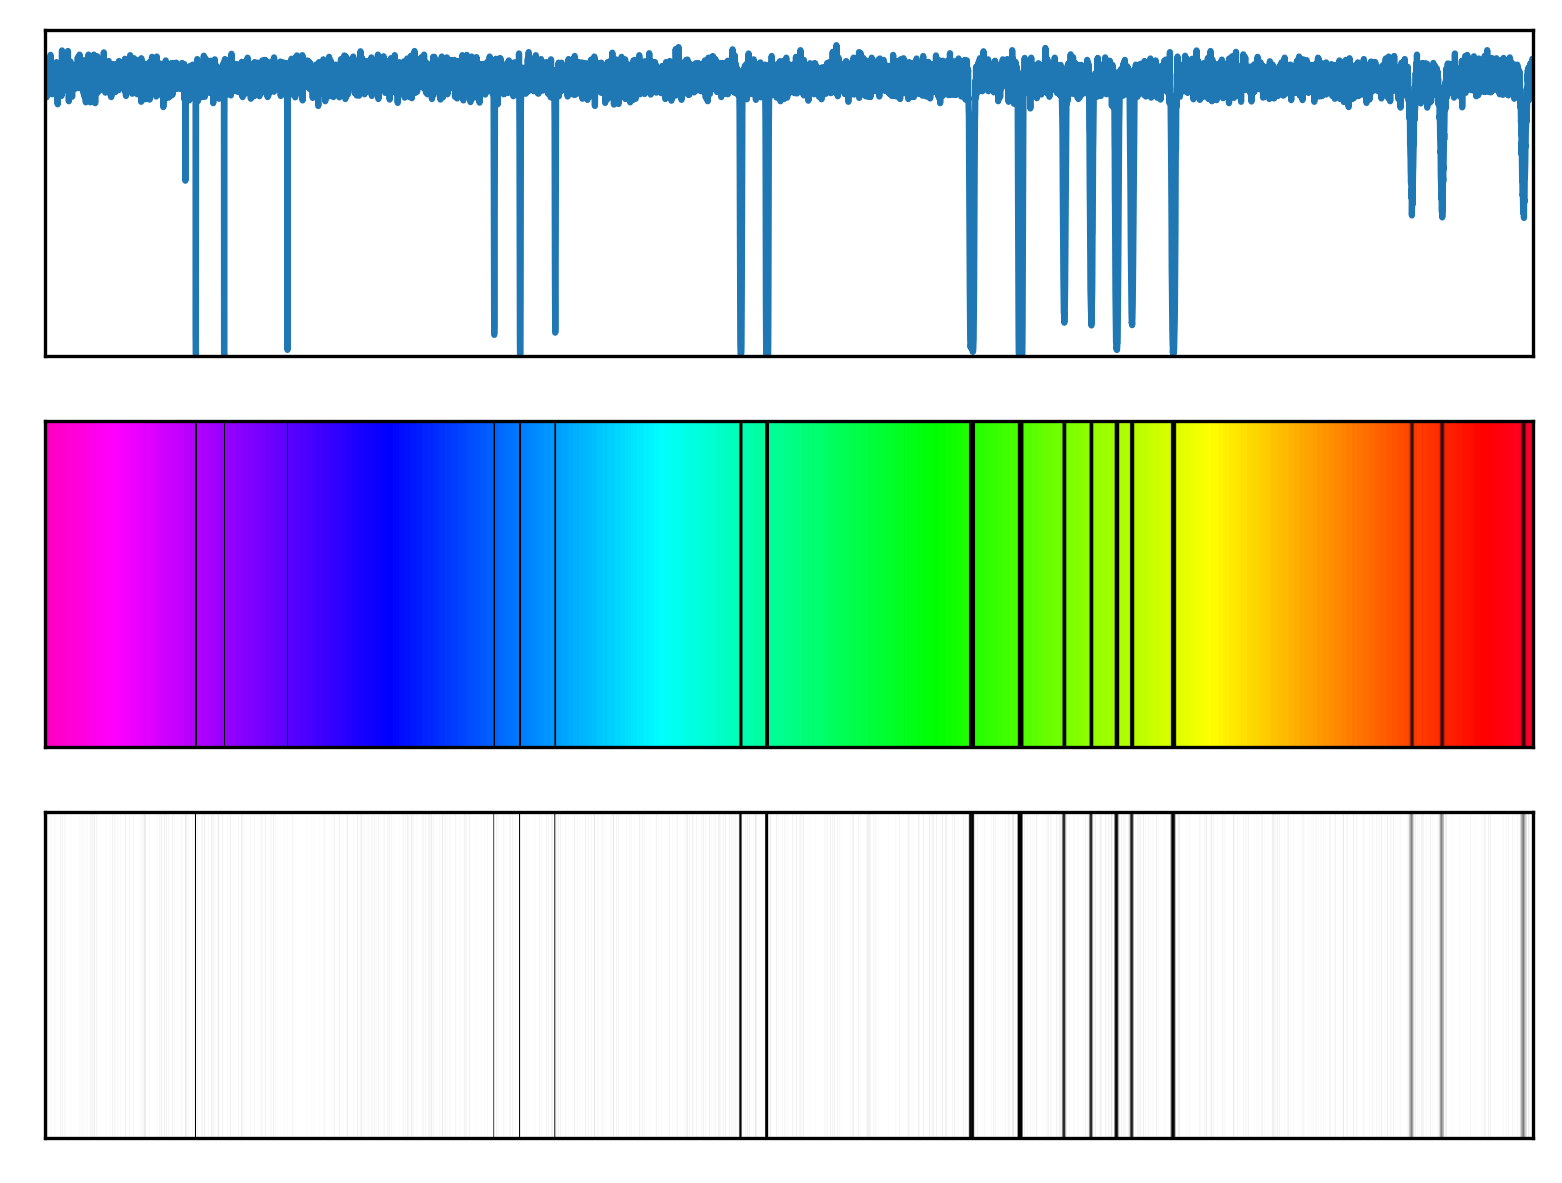

The data file committed next to this chart (first rows):
# wavelength (nm), relative flux
1.000000000000000000e+00, 9.999999999998583355e-01
1.099909990999099918e+00, 9.999999999998283595e-01
1.199819981998199836e+00, 9.999999999997951639e-01
1.299729972997299754e+00, 9.999999999997595257e-01
1.399639963996399672e+00, 9.999999999997207789e-01
1.499549954995499590e+00, 9.999999999996790345e-01
1.599459945994599508e+00, 9.999999999996341815e-01
1.699369936993699426e+00, 9.999999999995863309e-01
1.799279927992799344e+00, 9.999999999995357047e-01
1.899189918991899262e+00, 9.999999999994819699e-01
1.999099909990999180e+00, 9.999999999994249045e-01
2.099009900990099098e+00, 9.999999999993650635e-01
2.198919891989199016e+00, 9.999999999993021138e-01
2.298829882988298934e+00, 9.999999999992362776e-01
2.398739873987398852e+00, 9.999999999991672217e-01
2.498649864986498770e+00, 9.999999999990949462e-01
2.598559855985598688e+00, 9.999999999990197841e-01
2.698469846984698606e+00, 9.999999999989414023e-01
2.798379837983798524e+00, 9.999999999988596899e-01
2.898289828982898442e+00, 9.999999999987749799e-01
2.998199819981998360e+00, 9.999999999986871613e-01
3.098109810981097834e+00, 9.999999999985959009e-01
3.198019801980197752e+00, 9.999999999985017540e-01
3.297929792979297670e+00, 9.999999999984040544e-01
3.397839783978397588e+00, 9.999999999983036902e-01
3.497749774977497506e+00, 9.999999999981996623e-01
3.597659765976597424e+00, 9.999999999980920817e-01
3.697569756975697342e+00, 9.999999999979813925e-01
3.797479747974797260e+00, 9.999999999978678167e-01
3.897389738973897177e+00, 9.999999999977506882e-01
3.997299729972997095e+00, 9.999999999976304510e-01
4.097209720972097458e+00, 9.999999999975066611e-01
4.197119711971197376e+00, 9.999999999973797626e-01
4.297029702970297294e+00, 9.999999999972492004e-01
4.396939693969397212e+00, 9.999999999971154185e-01
4.496849684968497129e+00, 9.999999999969781950e-01
4.596759675967597047e+00, 9.999999999968377518e-01
4.696669666966696965e+00, 9.999999999966933117e-01
4.796579657965796883e+00, 9.999999999965456521e-01
4.896489648964896801e+00, 9.999999999963946617e-01
4.996399639963996719e+00, 9.999999999962403407e-01
5.096309630963095749e+00, 9.999999999960825781e-01
5.196219621962195667e+00, 9.999999999959212627e-01
5.296129612961295585e+00, 9.999999999957562835e-01
5.396039603960395503e+00, 9.999999999955878627e-01
5.495949594959495421e+00, 9.999999999954157781e-01
5.595859585958595339e+00, 9.999999999952403629e-01
5.695769576957695257e+00, 9.999999999950613949e-01
5.795679567956795175e+00, 9.999999999948784302e-01
5.895589558955895093e+00, 9.999999999946921347e-01
5.995499549954995011e+00, 9.999999999945022866e-01
6.095409540954094929e+00, 9.999999999943088858e-01
6.195319531953194847e+00, 9.999999999941113771e-01
6.295229522952294765e+00, 9.999999999939102047e-01
6.395139513951394683e+00, 9.999999999937055906e-01
6.495049504950494601e+00, 9.999999999934976458e-01
6.594959495949594519e+00, 9.999999999932853711e-01
6.694869486948694437e+00, 9.999999999930692107e-01
6.794779477947794355e+00, 9.999999999928498307e-01
6.894689468946894273e+00, 9.999999999926264538e-01
... 9,940 more rows
